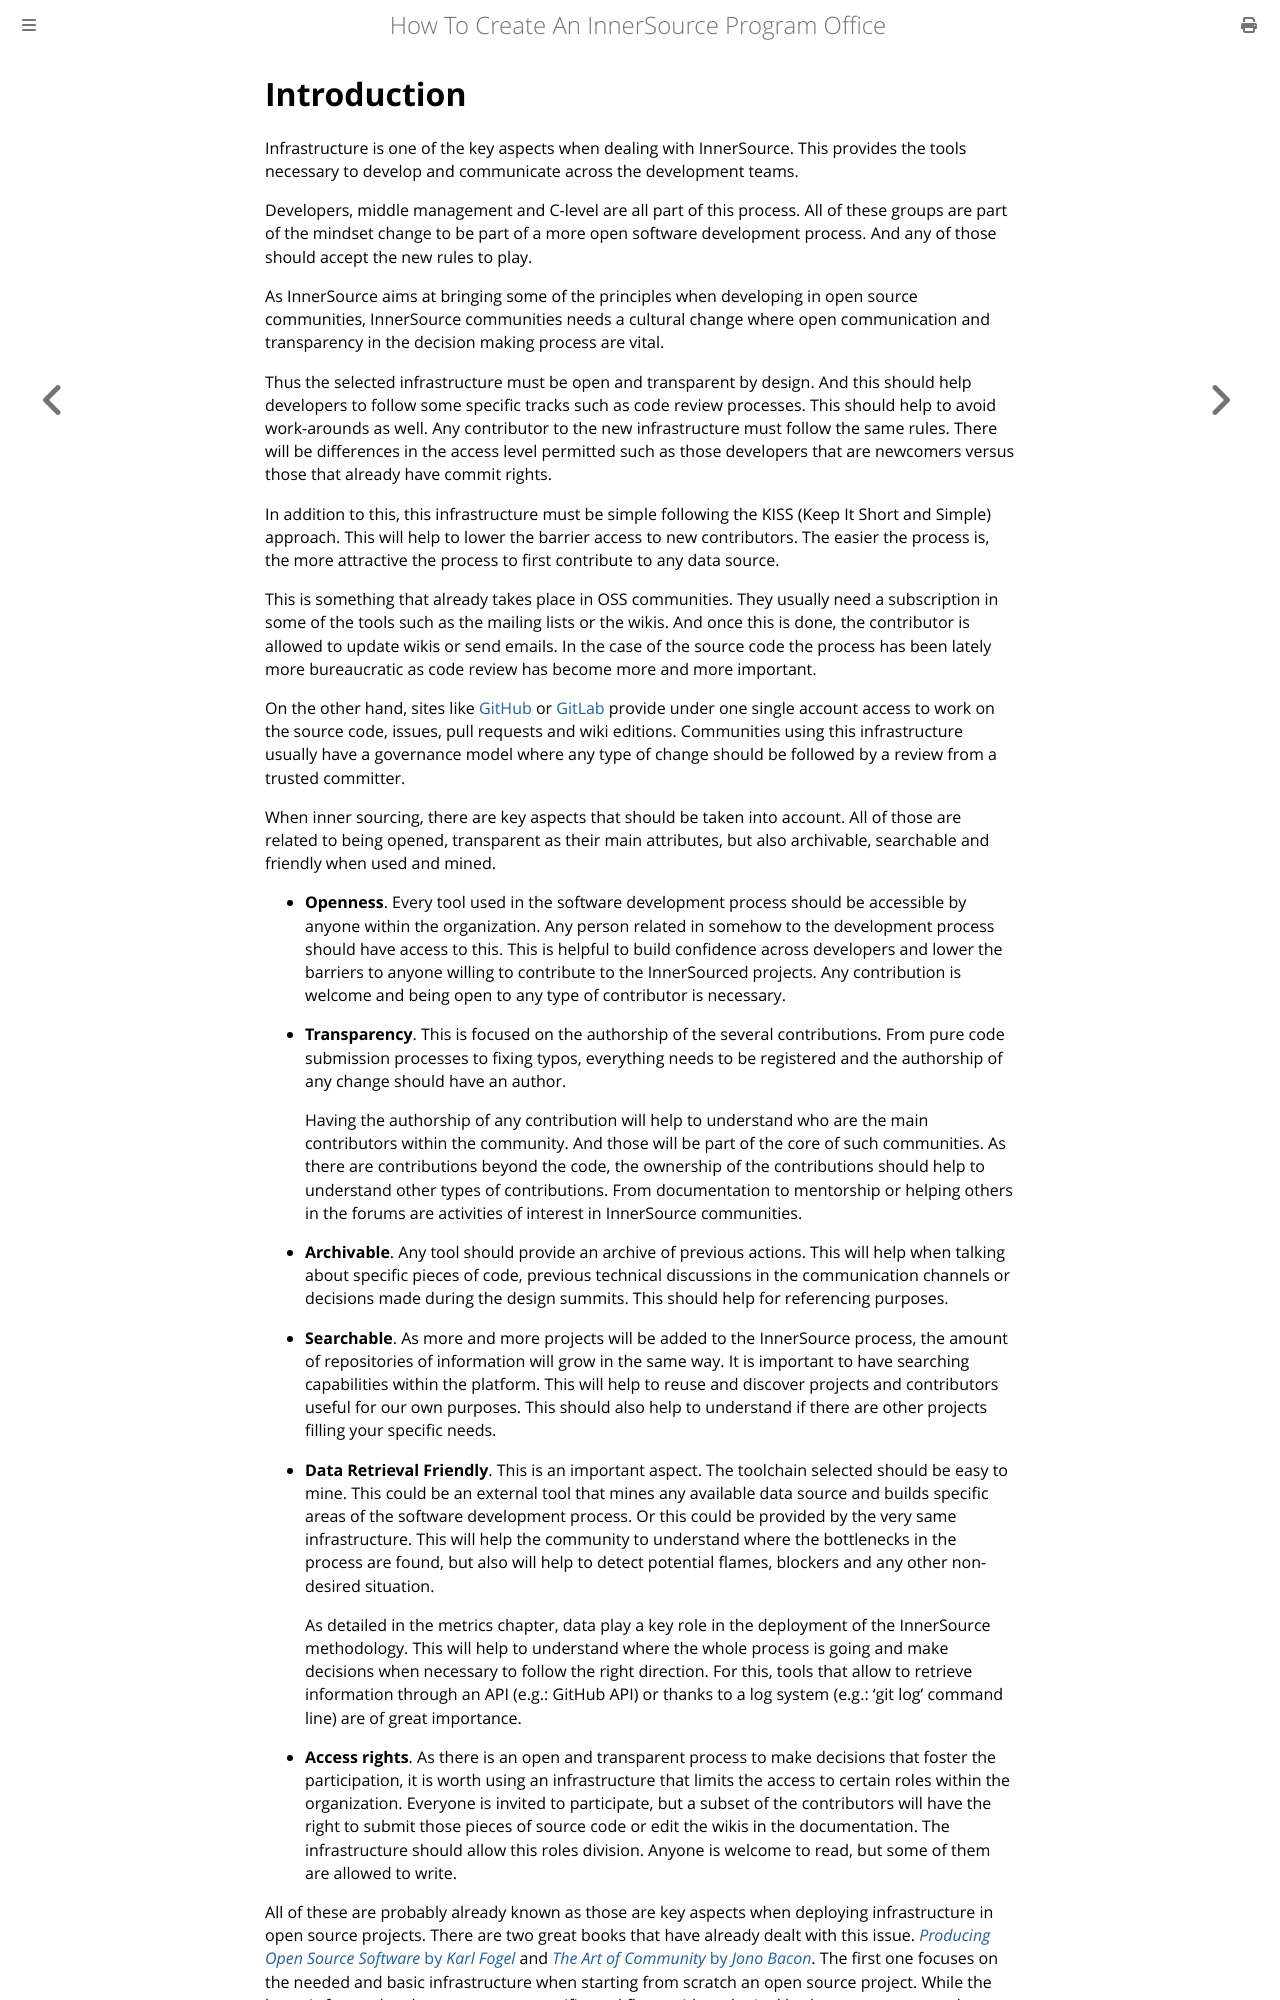

repository: InnerSourceCommons/managing-innersource-projects · page: docs/infrastructure/infrastructure.html · generator: mdbook

# Introduction

Infrastructure is one of the key aspects when dealing with InnerSource.
This provides the tools necessary to develop and communicate across
the development teams.

Developers, middle management and C-level are all part of this process.
All of these groups are part of the mindset change to be part of a more open
software development process. And any of those should accept the new rules to play.

As InnerSource aims at bringing some of the principles when developing
in open source communities, InnerSource communities needs a cultural
change where open communication and transparency in the decision making
process are vital.

Thus the selected infrastructure must be open and transparent by design.
And this should help developers to follow some specific tracks such as
code review processes. This should help to avoid work-arounds as well.
Any contributor to the new infrastructure must follow the same rules.
There will be differences in the access level permitted such as
those developers that are newcomers versus those that already have
commit rights.

In addition to this, this infrastructure must be simple following the
KISS (Keep It Short and Simple) approach. This will help to lower the
barrier access to new contributors. The easier the process is,
the more attractive the process to first contribute to any data source.

This is something that already takes place in OSS communities. They
usually need a subscription in some of the tools such as
the mailing lists or the wikis. And once this is done, the contributor
is allowed to update wikis or send emails. In the case of the source code
the process has been lately more bureaucratic as code review has
become more and more important.

On the other hand, sites like [GitHub](https://github.com) or [GitLab](https://gitlab.com)
provide under one single account access to work on the source code, issues, pull requests
and wiki editions. Communities using this infrastructure usually have a
governance model where any type of change should be followed by a review
from a trusted committer.

When inner sourcing, there are key aspects that should be taken into
account. All of those are related to being opened, transparent as their
main attributes, but also archivable, searchable and friendly when used
and mined.

* **Openness**. Every tool used in the software development process should be
  accessible by anyone within the organization. Any person related in somehow
  to the development process should have access to this. This is helpful to
  build confidence across developers and lower the barriers to anyone willing
  to contribute to the InnerSourced projects. Any contribution is welcome and
  being open to any type of contributor is necessary.

* **Transparency**. This is focused on the authorship of the several contributions.
  From pure code submission processes to fixing typos, everything needs to
  be registered and the authorship of any change should have an author.

  Having the authorship of any contribution will help to understand who are the
  main contributors within the community. And those will be part of the core of
  such communities. As there are contributions beyond the code, the ownership of
  the contributions should help to understand other types of contributions. From
  documentation to mentorship or helping others in the forums are activities of
  interest in InnerSource communities.

* **Archivable**. Any tool should provide an archive of previous actions. This will
  help when talking about specific pieces of code, previous technical discussions
  in the communication channels or decisions made during the design summits. This
  should help for referencing purposes.

* **Searchable**. As more and more projects will be added to the InnerSource process,
  the amount of repositories of information will grow in the same way. It is
  important to have searching capabilities within the platform. This will help
  to reuse and discover projects and contributors useful for our own purposes.
  This should also help to understand if there are other projects filling
  your specific needs.

* **Data Retrieval Friendly**. This is an important aspect. The toolchain selected should
  be easy to mine. This could be an external tool that mines any
  available data source and builds specific areas of the software development
  process. Or this could be provided by the very same infrastructure.
  This will help the community to understand where the bottlenecks in the process
  are found, but also will help to detect potential flames, blockers and
  any other non-desired situation.

  As detailed in the metrics chapter, data play a key
  role in the deployment of the InnerSource methodology. This will help
  to understand where the whole process is going and make decisions when
  necessary to follow the right direction. For this, tools that allow
  to retrieve information through an API (e.g.: GitHub API) or thanks to
  a log system (e.g.: 'git log' command line) are of great importance.

* **Access rights**. As there is an open and transparent process to make decisions
  that foster the participation, it is worth using an infrastructure that
  limits the access to certain roles within the organization. Everyone is
  invited to participate, but a subset of the contributors will have the right
  to submit those pieces of source code or edit the wikis in the documentation.
  The infrastructure should allow this roles division. Anyone is welcome to read,
  but some of them are allowed to write.
